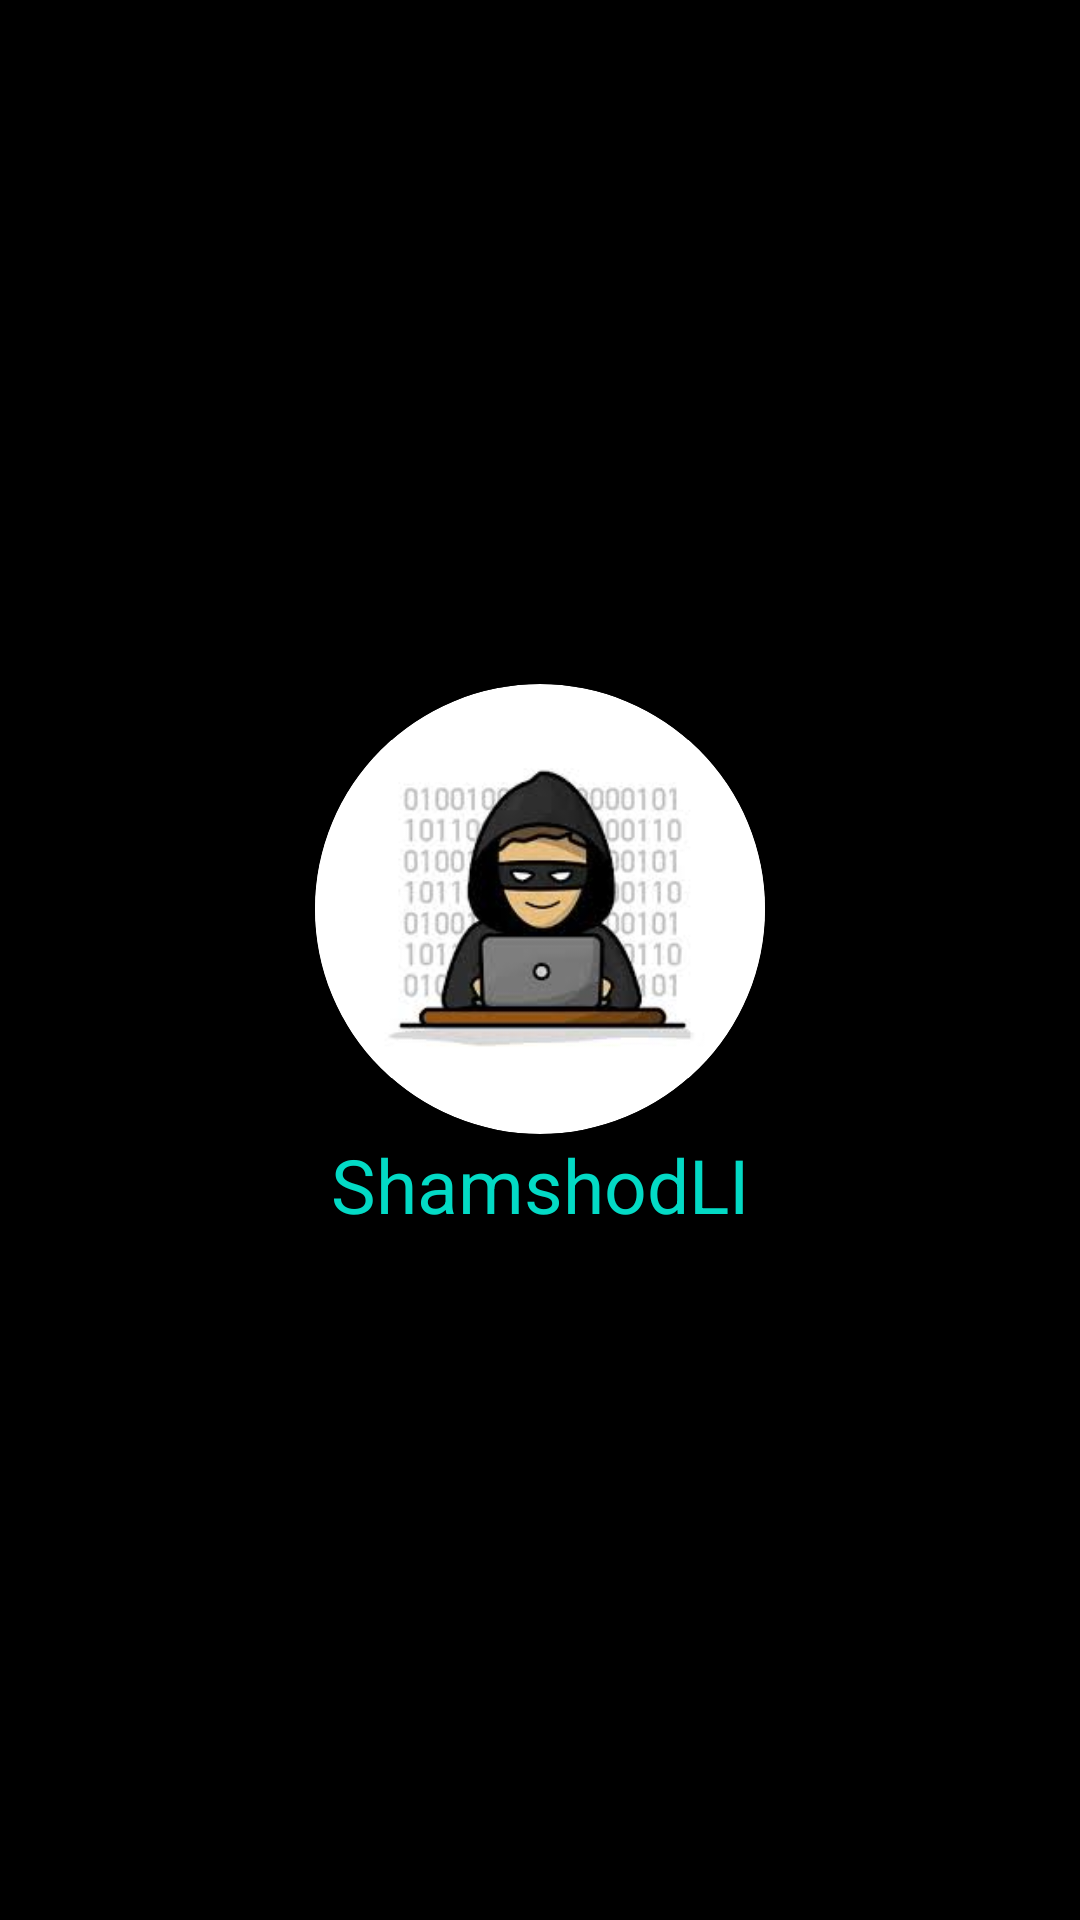

Android layout source for this screen:
<!-- AndroidManifest.xml: application theme Theme.Obscule -->
<!-- res/layout/header.xml -->
<?xml version="1.0" encoding="utf-8"?>
<LinearLayout xmlns:android="http://schemas.android.com/apk/res/android"
    android:layout_width="match_parent"
    android:layout_height="250dp"
    android:background="@color/black"
    android:gravity="center"
    xmlns:app="http://schemas.android.com/apk/res-auto"
    android:orientation="vertical">

    <RelativeLayout
        android:gravity="center"
        android:layout_width="150dp"
        android:layout_height="wrap_content">

        <androidx.cardview.widget.CardView
            app:cardCornerRadius="150dp"
            android:layout_width="wrap_content"
            android:layout_height="150dp">
            <ImageView
                android:src="@drawable/images"
                android:layout_width="wrap_content"
                android:layout_height="wrap_content"
                />
        </androidx.cardview.widget.CardView>


        <TextView
            android:layout_width="wrap_content"
            android:layout_height="wrap_content"
            android:layout_centerHorizontal="true"
            android:layout_marginTop="150dp"
            android:text="ShamshodLI"
            android:textColor="@color/teal_200"
            android:textSize="25sp" />


    </RelativeLayout>

</LinearLayout>
<!-- resources referenced by this layout -->
<resources>
  <!-- drawable images: jpg bitmap (drawable-v24, 6112 bytes) -->
  <style name="Theme.Obscule" parent="Theme.MaterialComponents.DayNight.DarkActionBar">
          
          <item name="colorPrimary">@color/purple_500</item>
          <item name="colorPrimaryVariant">@color/purple_700</item>
          <item name="colorOnPrimary">@color/white</item>
          
          <item name="colorSecondary">@color/teal_200</item>
          <item name="colorSecondaryVariant">@color/teal_700</item>
          <item name="colorOnSecondary">@color/black</item>
          
          <item name="android:statusBarColor" tools:targetApi="l">?attr/colorPrimaryVariant</item>
          
      </style>
  <!-- not gathered from this repository: default colours our renderer supplied (Android Studio template values) -->
  <color name="purple_500">#FF6200EE</color>
  <color name="purple_700">#FF3700B3</color>
  <color name="teal_200">#FF03DAC5</color>
  <color name="teal_700">#FF018786</color>
  <color name="black">#FF000000</color>
  <color name="white">#FFFFFFFF</color>
</resources>
